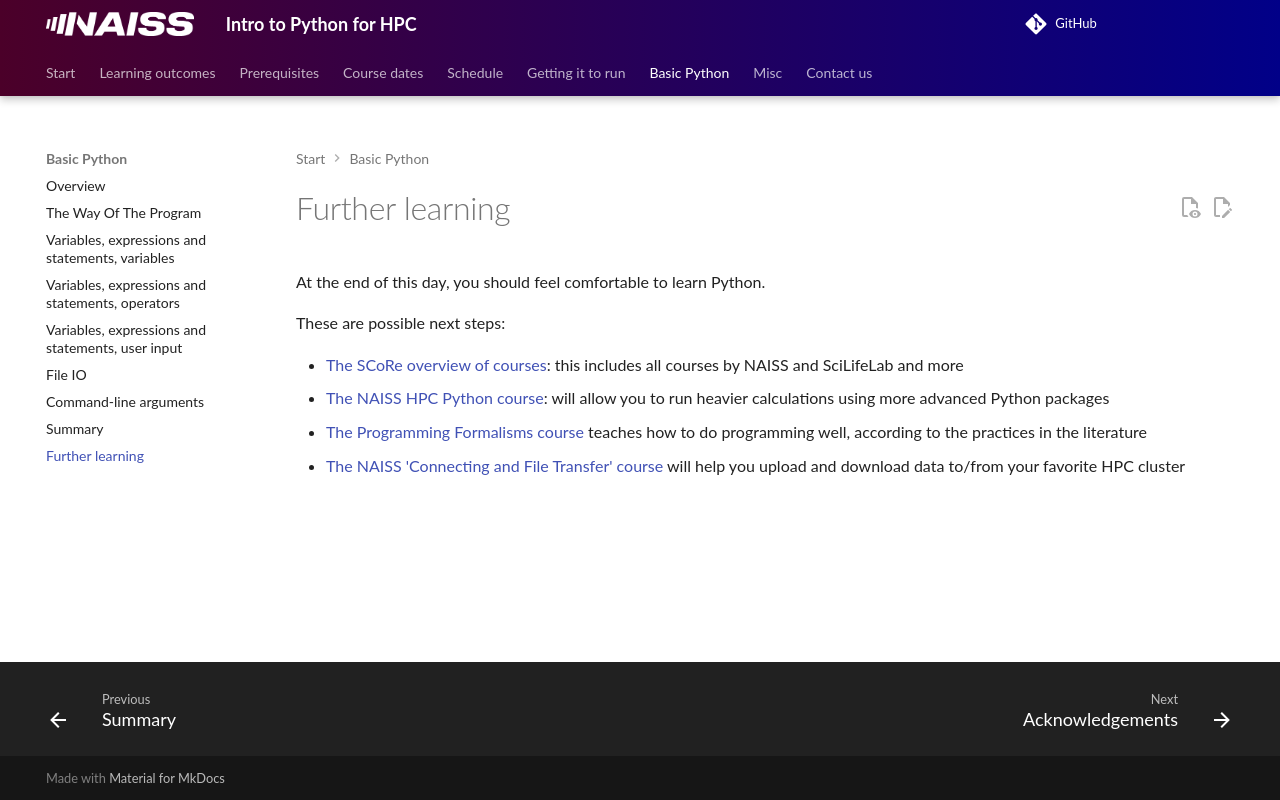

repository: UPPMAX/naiss_intro_python · page: further_learning/index.html · generator: mkdocs

---
tags:
  - learning
  - further
  - more
  - future
---

# Further learning

At the end of this day, you should feel comfortable to learn Python.

These are possible next steps:

- [The SCoRe overview of courses](https://nbisweden.github.io/SCoRe_user_doc/courses/):
  this includes all courses by NAISS and SciLifeLab and more
- [The NAISS HPC Python course](https://uppmax.github.io/HPC-python):
  will allow you to run heavier calculations using more advanced Python
  packages
- [The Programming Formalisms course](https://uppmax.github.io/programming_formalisms/)
  teaches how to do programming well, according to the practices in the
  literature
- [The NAISS 'Connecting and File Transfer' course](https://hpc.pages.naiss.se/training/connect-transfer/)
  will help you upload and download data to/from your favorite HPC cluster
